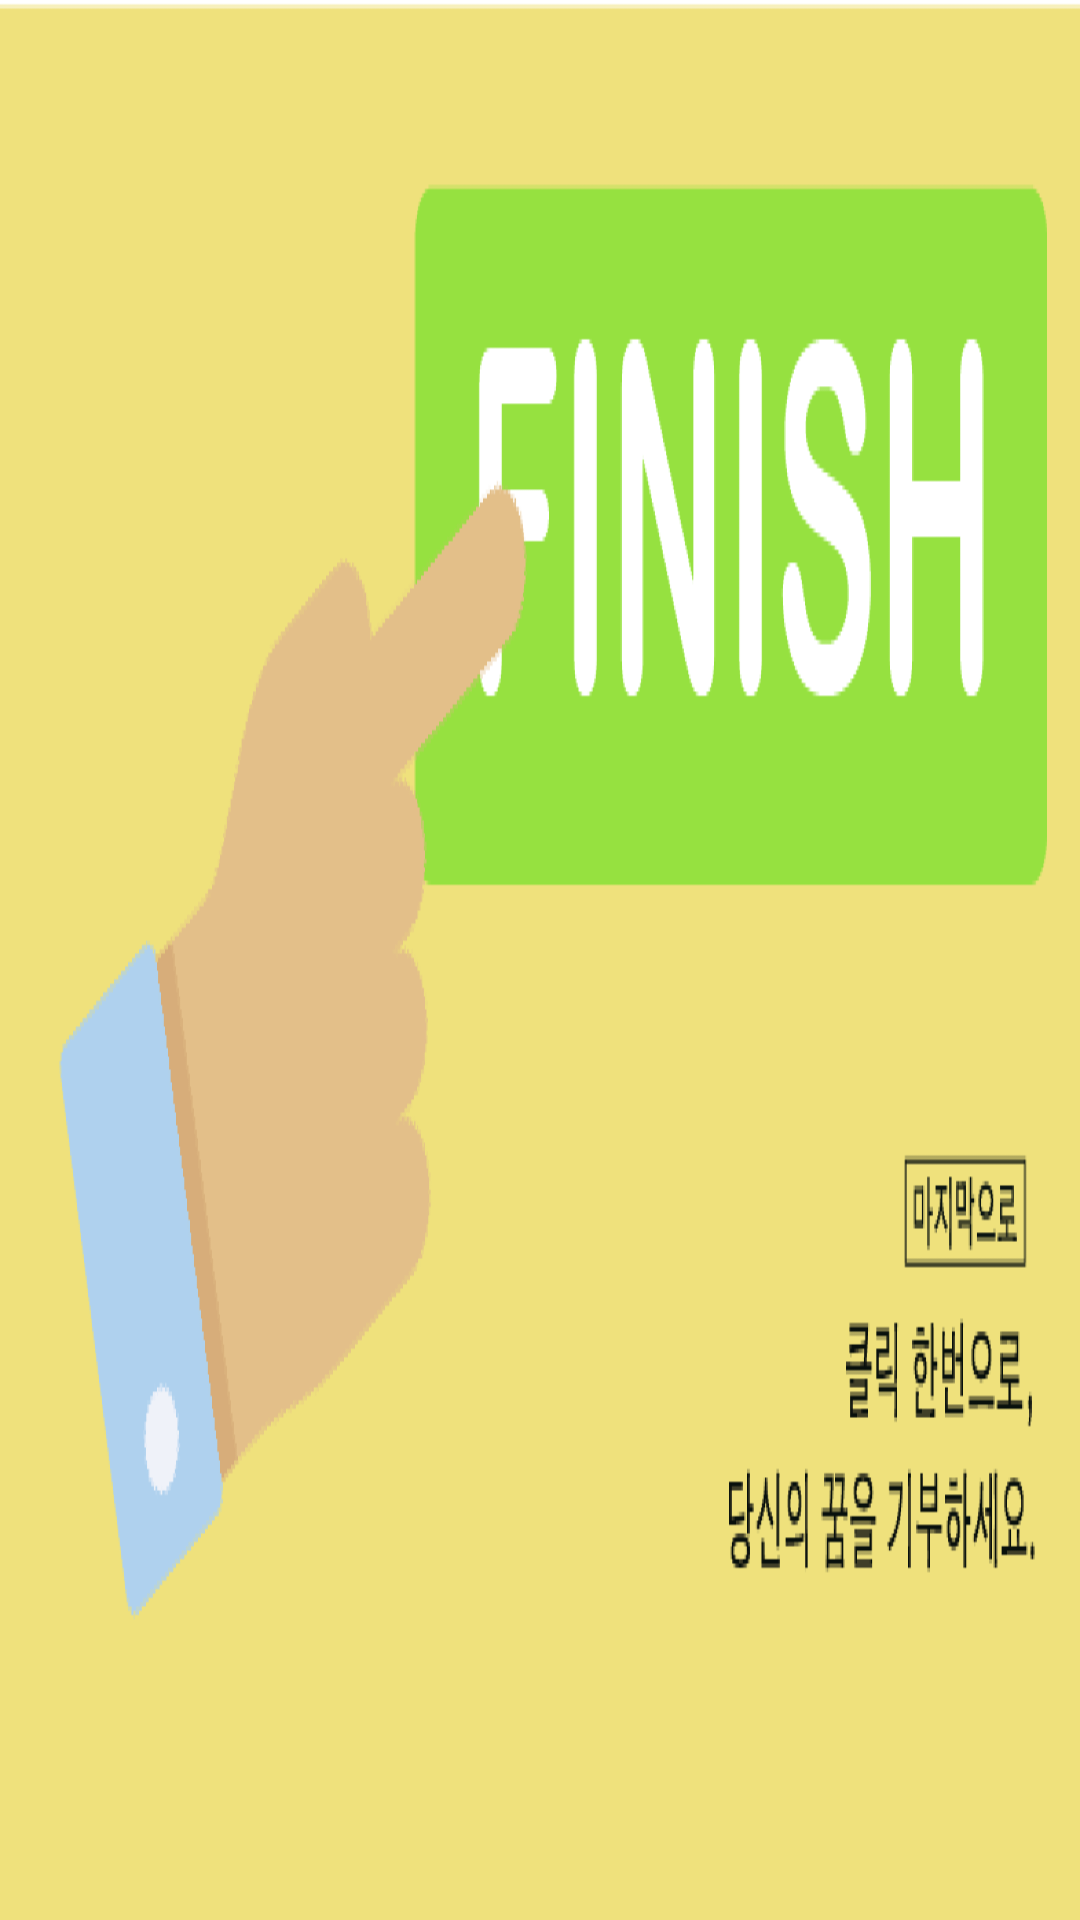

The Android layout XML behind this screen, and the referenced resources:
<!-- AndroidManifest.xml: application theme Theme.AppCompat.Light -->
<!-- res/layout/activity_company_list_layout_four.xml -->
<?xml version="1.0" encoding="utf-8"?>
<LinearLayout xmlns:android="http://schemas.android.com/apk/res/android"
    android:layout_width="fill_parent"
    android:layout_height="200dp"
    android:background="@drawable/click"
    android:gravity="left"
    android:orientation="vertical" >


</LinearLayout>
<!-- resources referenced by this layout -->
<resources>
  <!-- drawable click: png bitmap (drawable-xhdpi, 66452 bytes) -->
</resources>
